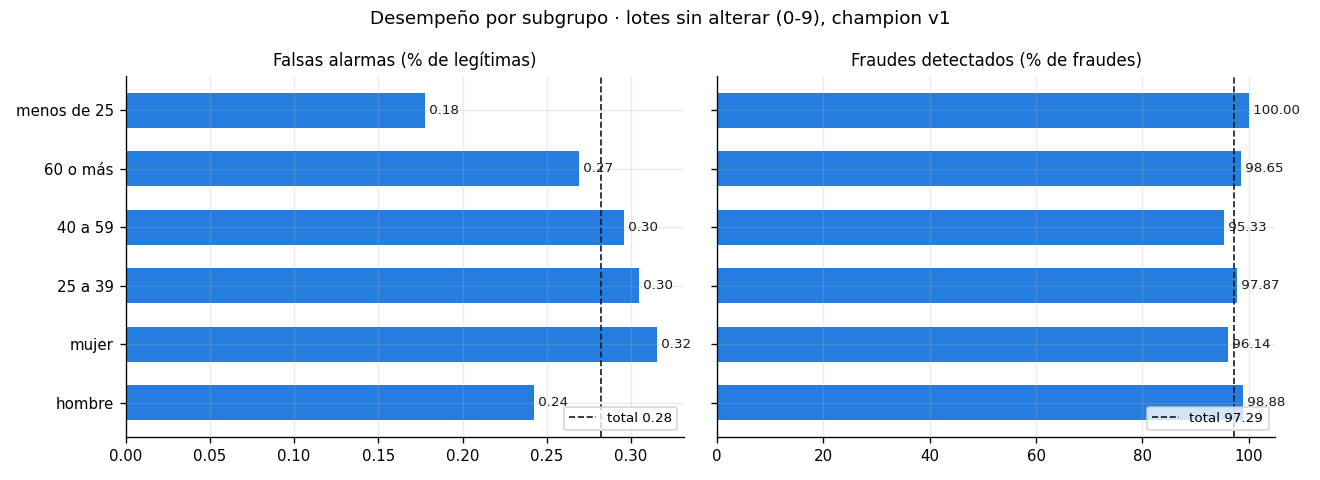

The table this chart was drawn from, first rows:
ventana, dimension, grupo, transacciones, fraudes, prevalencia_pct, auc_pr, recall_pct, falsas_alarmas_pct_legitimas, retenidas_pct_legitimas, tasa_aprobar_pct, tasa_verificar_pct, tasa_retener_pct, fraude_no_detectado_x1000, costo_falsas_alarmas_x1000, ratio_falsas_alarmas_max_min
sin alterar (0-9), total, total, 194522, 850, 0.437, 0.9639, 97.29, 0.2824, 0.0351, 99.29, 0.2761, 0.4303, 13.21, 14.06, 
sin alterar (0-9), genero, hombre, 88129, 358, 0.4062, 0.9824, 98.88, 0.2427, 0.0342, 99.36, 0.2224, 0.421, 1.965, 12.08, 1.3
sin alterar (0-9), genero, mujer, 106393, 492, 0.4624, 0.95, 96.14, 0.3154, 0.0359, 99.24, 0.3205, 0.438, 22.52, 15.7, 1.3
sin alterar (0-9), grupo_edad, 25 a 39, 61312, 282, 0.4599, 0.9646, 97.87, 0.3048, 0.0377, 99.25, 0.3034, 0.4502, 6.804, 15.17, 1.713
sin alterar (0-9), grupo_edad, 40 a 59, 73015, 300, 0.4109, 0.9426, 95.33, 0.2957, 0.0385, 99.31, 0.2945, 0.3917, 27.19, 14.72, 1.713
sin alterar (0-9), grupo_edad, 60 o más, 43289, 222, 0.5128, 0.9829, 98.65, 0.2693, 0.0232, 99.23, 0.261, 0.5128, 3.853, 13.4, 1.713
sin alterar (0-9), grupo_edad, menos de 25, 16906, 46, 0.2721, 0.99, 100.0, 0.1779, 0.0415, 99.55, 0.136, 0.3135, 0.0, 8.873, 1.713
todos los etiquetados (0-23), total, total, 308056, 1956, 0.6349, 0.8459, 82.21, 0.3218, 0.0372, 99.16, 0.3279, 0.5139, 92.24, 15.99, 
todos los etiquetados (0-23), genero, hombre, 138972, 909, 0.6541, 0.8563, 82.62, 0.2702, 0.0311, 99.19, 0.2749, 0.5339, 94.97, 13.42, 1.348
todos los etiquetados (0-23), genero, mujer, 169084, 1047, 0.6192, 0.8361, 81.85, 0.3642, 0.0423, 99.13, 0.3714, 0.4974, 90, 18.1, 1.348
todos los etiquetados (0-23), grupo_edad, 25 a 39, 97361, 565, 0.5803, 0.8396, 82.65, 0.3709, 0.0413, 99.15, 0.378, 0.4704, 91.33, 18.44, 1.639
todos los etiquetados (0-23), grupo_edad, 40 a 59, 116325, 727, 0.625, 0.8488, 82.67, 0.3218, 0.045, 99.16, 0.3189, 0.5175, 97.81, 15.99, 1.639
todos los etiquetados (0-23), grupo_edad, 60 o más, 67695, 511, 0.7549, 0.8499, 82, 0.2888, 0.0193, 99.09, 0.3146, 0.5909, 92.81, 14.33, 1.639
todos los etiquetados (0-23), grupo_edad, menos de 25, 26675, 153, 0.5736, 0.8331, 79.08, 0.2262, 0.0339, 99.32, 0.2174, 0.4611, 69.83, 11.25, 1.639
